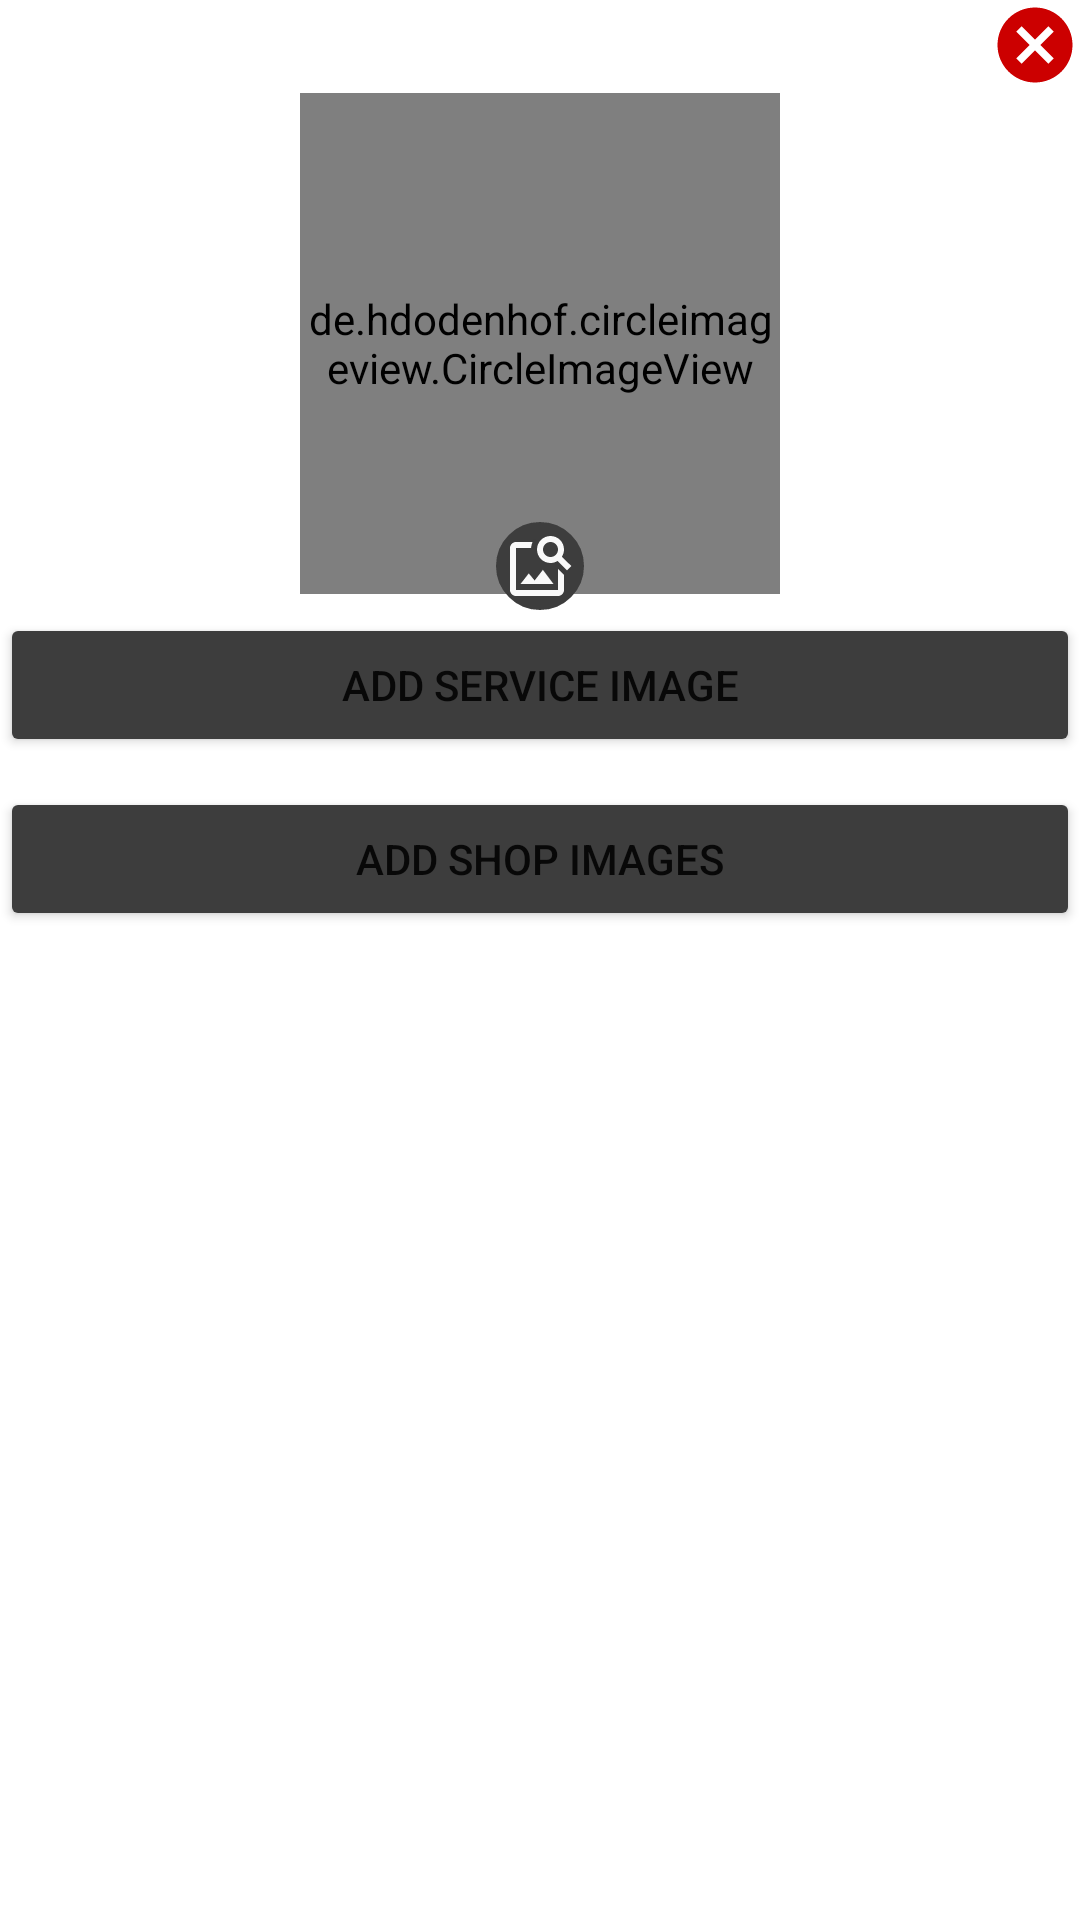

Android layout source for this screen:
<!-- AndroidManifest.xml: application theme Theme.Barberr -->
<!-- res/layout/add_shopimages_alertbox.xml -->
<?xml version="1.0" encoding="utf-8"?>
<ScrollView xmlns:android="http://schemas.android.com/apk/res/android"
    android:layout_width="400dp"
    xmlns:app="http://schemas.android.com/apk/res-auto"
    android:orientation="vertical"
    android:layout_gravity="center_horizontal"
    android:layout_height="match_parent"
    android:scrollbarAlwaysDrawVerticalTrack="true"
    android:scrollbars="vertical">


<LinearLayout
    android:layout_width="match_parent"
    android:orientation="vertical"
    android:layout_gravity="center_horizontal"
    android:layout_height="match_parent">
    <ImageButton
        android:id="@+id/addimg_alertboc_cancelbtn"
        android:layout_width="wrap_content"
        android:layout_height="wrap_content"
        android:layout_gravity="end"
        android:layout_marginBottom="1dp"
        android:background="@color/white"
        android:src="@drawable/ic_baseline_cancel_24"/>

    <de.hdodenhof.circleimageview.CircleImageView
        android:id="@+id/owner_profile_image"
        android:layout_width="160dp"
        android:layout_height="167dp"
        android:layout_gravity="center_horizontal"
        android:src="@drawable/profileimage"
        app:civ_border_color="#3d3d3d"
        app:civ_border_width="2.5dp"
         />
    <FrameLayout
        android:layout_width="wrap_content"
        android:layout_height="wrap_content"
        android:layout_gravity="center_horizontal"
        android:layout_marginTop="-25dp">
        <ProgressBar
            android:id="@+id/Loadimg_add_images_alertbox"
            style="?android:attr/progressBarStyle"
            android:layout_width="29dp"
            android:indeterminateTint="#B8520F"
            android:layout_height="29dp"
            android:layout_marginTop="2dp"
            android:layout_gravity="center"
            android:visibility="invisible" />

        <ImageButton
            android:id="@+id/browseimg_add_images_alertbox"
            android:layout_width="wrap_content"
            android:layout_height="wrap_content"
            android:padding="2.5dp"
            android:layout_gravity="center"
            android:background="@drawable/roundcorners"
            android:backgroundTint="#3d3d3d"
            android:src="@drawable/ic_baseline_image_search_24"
            android:visibility="visible" />

    </FrameLayout>
    <Button
        android:id="@+id/add_shop_service_img_button"
        android:layout_width="match_parent"
        android:layout_height="wrap_content"
        android:backgroundTint="#3d3d3d"
        android:text="Add Service Image" />

    <androidx.recyclerview.widget.RecyclerView
        android:id="@+id/shopservicesview_recycler"
        android:layout_width="match_parent"
        android:padding="5dp"
        android:layout_height="wrap_content"/>


    <Button
        android:id="@+id/add_shopimg_button"
        android:layout_width="match_parent"
        android:layout_height="wrap_content"
        android:backgroundTint="#3d3d3d"
        android:text="Add Shop Images" />

    <androidx.recyclerview.widget.RecyclerView
        android:id="@+id/shopimagesview_recycler"
        android:layout_width="match_parent"
        android:padding="5dp"

        android:layout_height="wrap_content"/>


</LinearLayout>

</ScrollView>
<!-- resources referenced by this layout -->
<resources>
  <color name="white">#FFFFFFFF</color>
  <!-- drawable ic_baseline_cancel_24 (drawable) -->
  <vector xmlns:android="http://schemas.android.com/apk/res/android"
      android:width="30dp"
      android:height="30dp"
      android:viewportWidth="24"
      android:viewportHeight="24"
      android:tint="@android:color/holo_red_dark">
  
  
    <path
        android:fillColor="@android:color/holo_red_dark"
        android:pathData="M12,2C6.47,2 2,6.47 2,12s4.47,10 10,10 10,-4.47 10,-10S17.53,2 12,2zM17,15.59L15.59,17 12,13.41 8.41,17 7,15.59 10.59,12 7,8.41 8.41,7 12,10.59 15.59,7 17,8.41 13.41,12 17,15.59z"/>
  </vector>
  <!-- drawable ic_baseline_image_search_24 (drawable) -->
  <vector android:alpha="0.97" android:height="24dp"
      android:tint="@color/white" android:viewportHeight="24"
      android:viewportWidth="24" android:width="24dp" xmlns:android="http://schemas.android.com/apk/res/android">
      <path android:fillColor="@android:color/white" android:pathData="M18,13v7L4,20L4,6h5.02c0.05,-0.71 0.22,-1.38 0.48,-2L4,4c-1.1,0 -2,0.9 -2,2v14c0,1.1 0.9,2 2,2h14c1.1,0 2,-0.9 2,-2v-5l-2,-2zM16.5,18h-11l2.75,-3.53 1.96,2.36 2.75,-3.54zM19.3,8.89c0.44,-0.7 0.7,-1.51 0.7,-2.39C20,4.01 17.99,2 15.5,2S11,4.01 11,6.5s2.01,4.5 4.49,4.5c0.88,0 1.7,-0.26 2.39,-0.7L21,13.42 22.42,12 19.3,8.89zM15.5,9C14.12,9 13,7.88 13,6.5S14.12,4 15.5,4 18,5.12 18,6.5 16.88,9 15.5,9z"/>
  </vector>
  <!-- drawable roundcorners (drawable-v24) -->
  <?xml version="1.0" encoding="utf-8"?>
  <shape
  xmlns:android="http://schemas.android.com/apk/res/android"
  android:shape="rectangle">
  
  <corners android:radius="160dp" />
  
  
  <stroke android:width="5.5dp" android:color="@color/white" />
  
  
  
  
  
  
  </shape>
  <style name="Theme.Barberr" parent="Theme.MaterialComponents.DayNight.DarkActionBar">
          
          <item name="colorPrimary">#3D3D3D</item>
          <item name="colorPrimaryVariant">#393838</item>
          <item name="colorOnPrimary">@color/white</item>
          
          <item name="colorSecondary">@color/teal_200</item>
          <item name="colorSecondaryVariant">@color/teal_700</item>
          <item name="colorOnSecondary">@color/black</item>
          
          <item name="android:statusBarColor" tools:targetApi="l">?attr/colorPrimaryVariant</item>
          
      </style>
  <color name="teal_200">#FF03DAC5</color>
  <color name="teal_700">#FF018786</color>
  <color name="black">#FF000000</color>
</resources>
